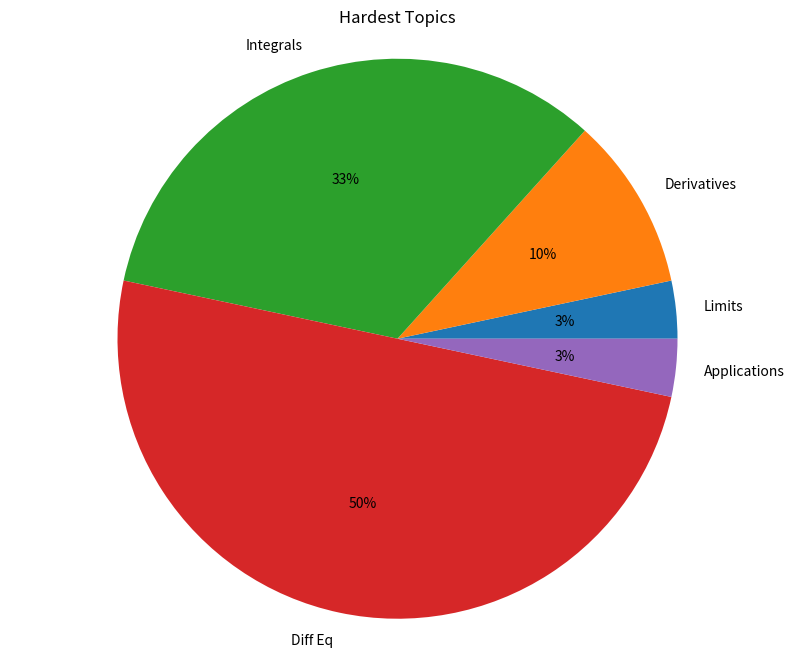

This chart was generated by the following Python code:
from matplotlib import pyplot as plt

unit_topics = ['Limits', 'Derivatives', 'Integrals', 'Diff Eq', 'Applications']
num_hardest_reported = [1, 3, 10, 15, 1]

#Make your plot here
plt.figure(figsize=(10, 8))

plt.pie(num_hardest_reported, labels=unit_topics, autopct="%1d%%")

plt.axis('equal')
plt.title('Hardest Topics')

plt.show()
plt.savefig('my_pie_chart.png')